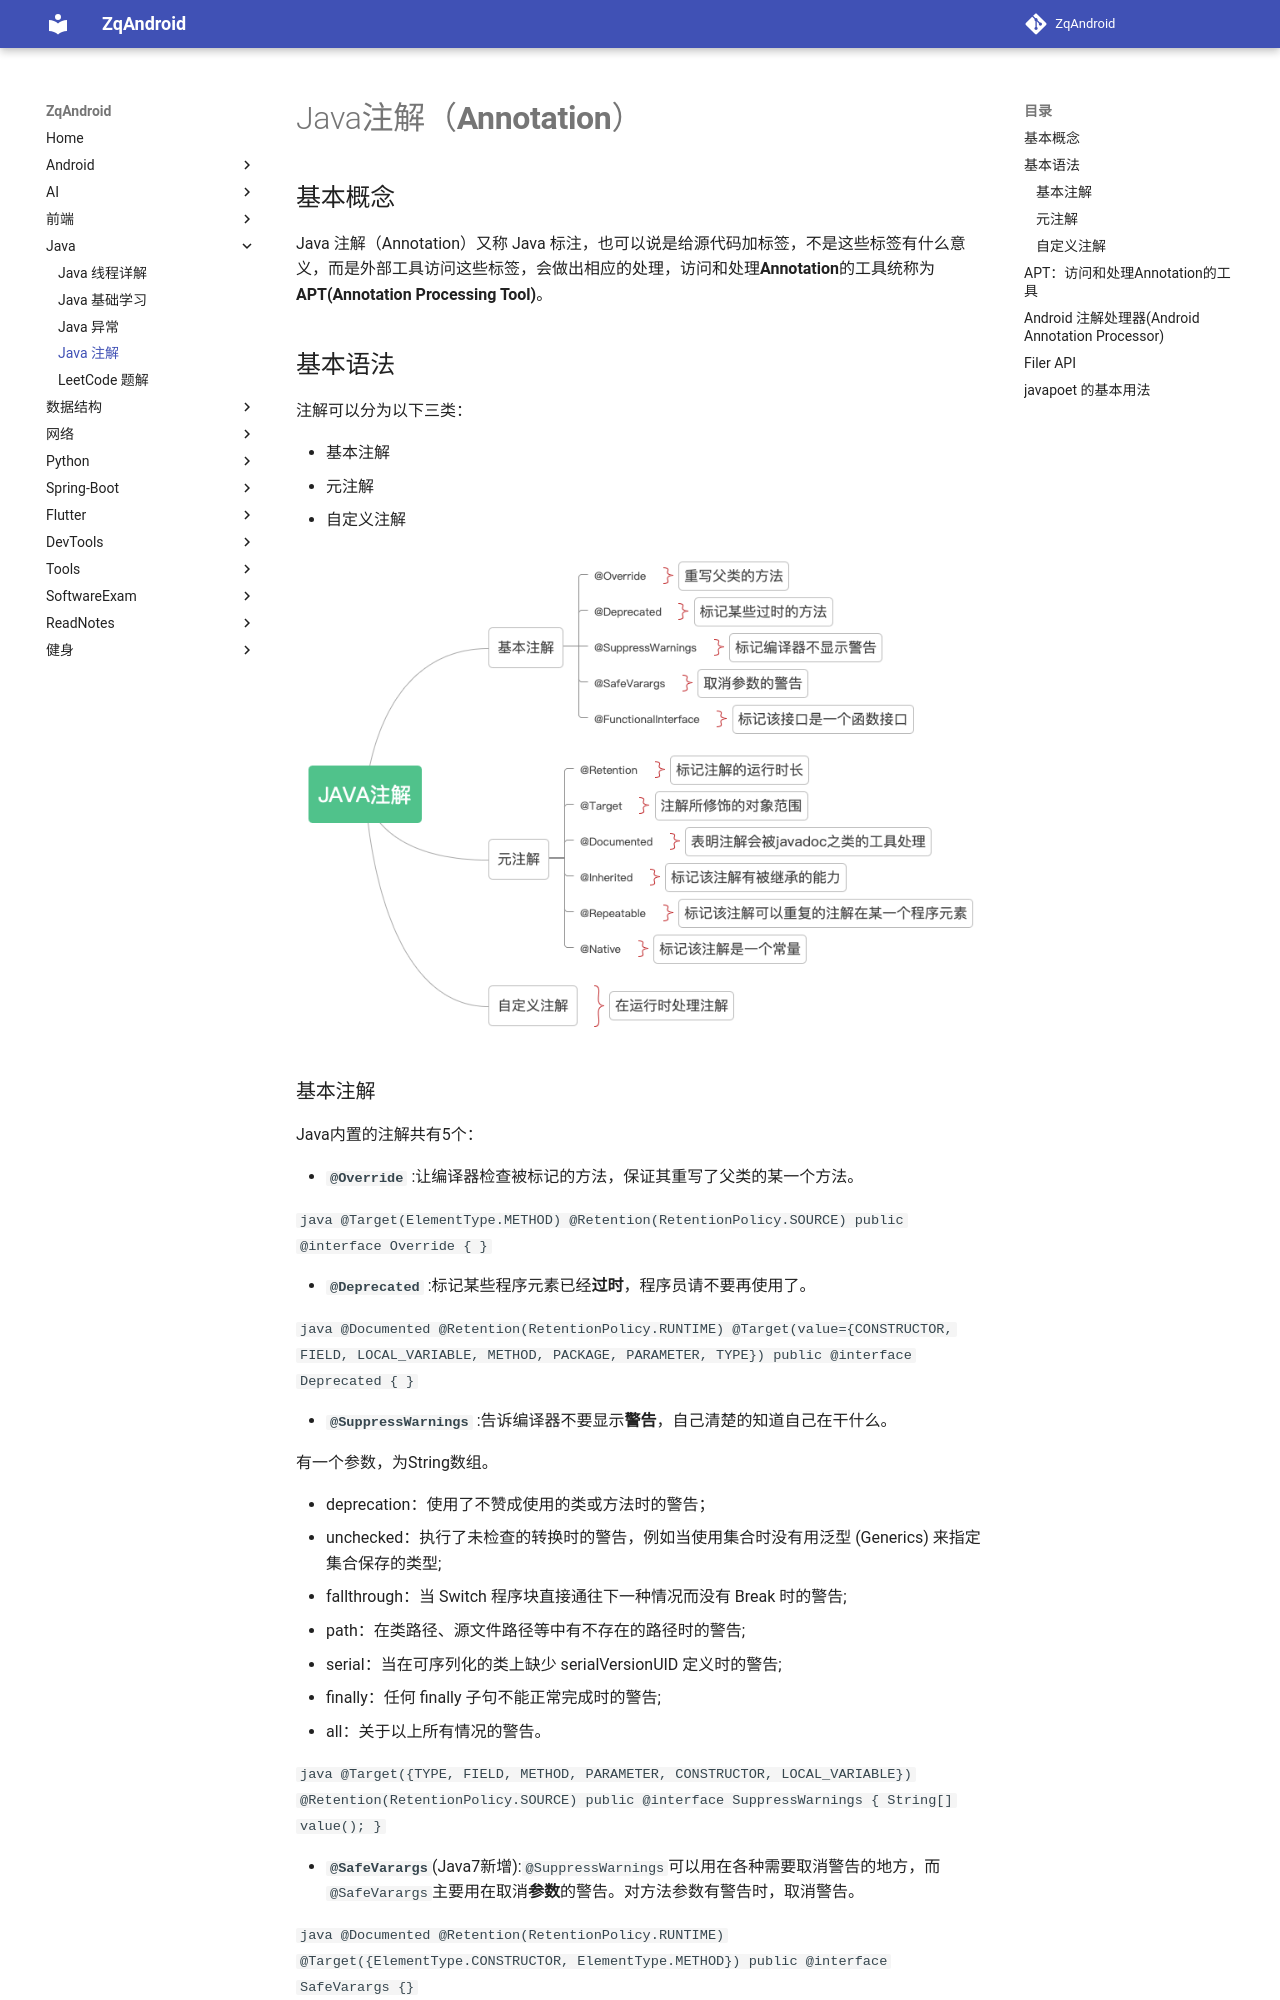

repository: zqLrr/ZqAndroid · page: Java/Java注解（Annotation）/index.html · generator: mkdocs

# Java注解（**Annotation**）



## 基本概念

Java 注解（Annotation）又称 Java 标注，也可以说是给源代码加标签，不是这些标签有什么意义，而是外部工具访问这些标签，会做出相应的处理，访问和处理**Annotation**的工具统称为**APT(Annotation Processing Tool)**。

## 基本语法

注解可以分为以下三类：

* 基本注解
* 元注解
* 自定义注解

![xe](Java注解（Annotation）.assets/image-20211027122140132.png)
